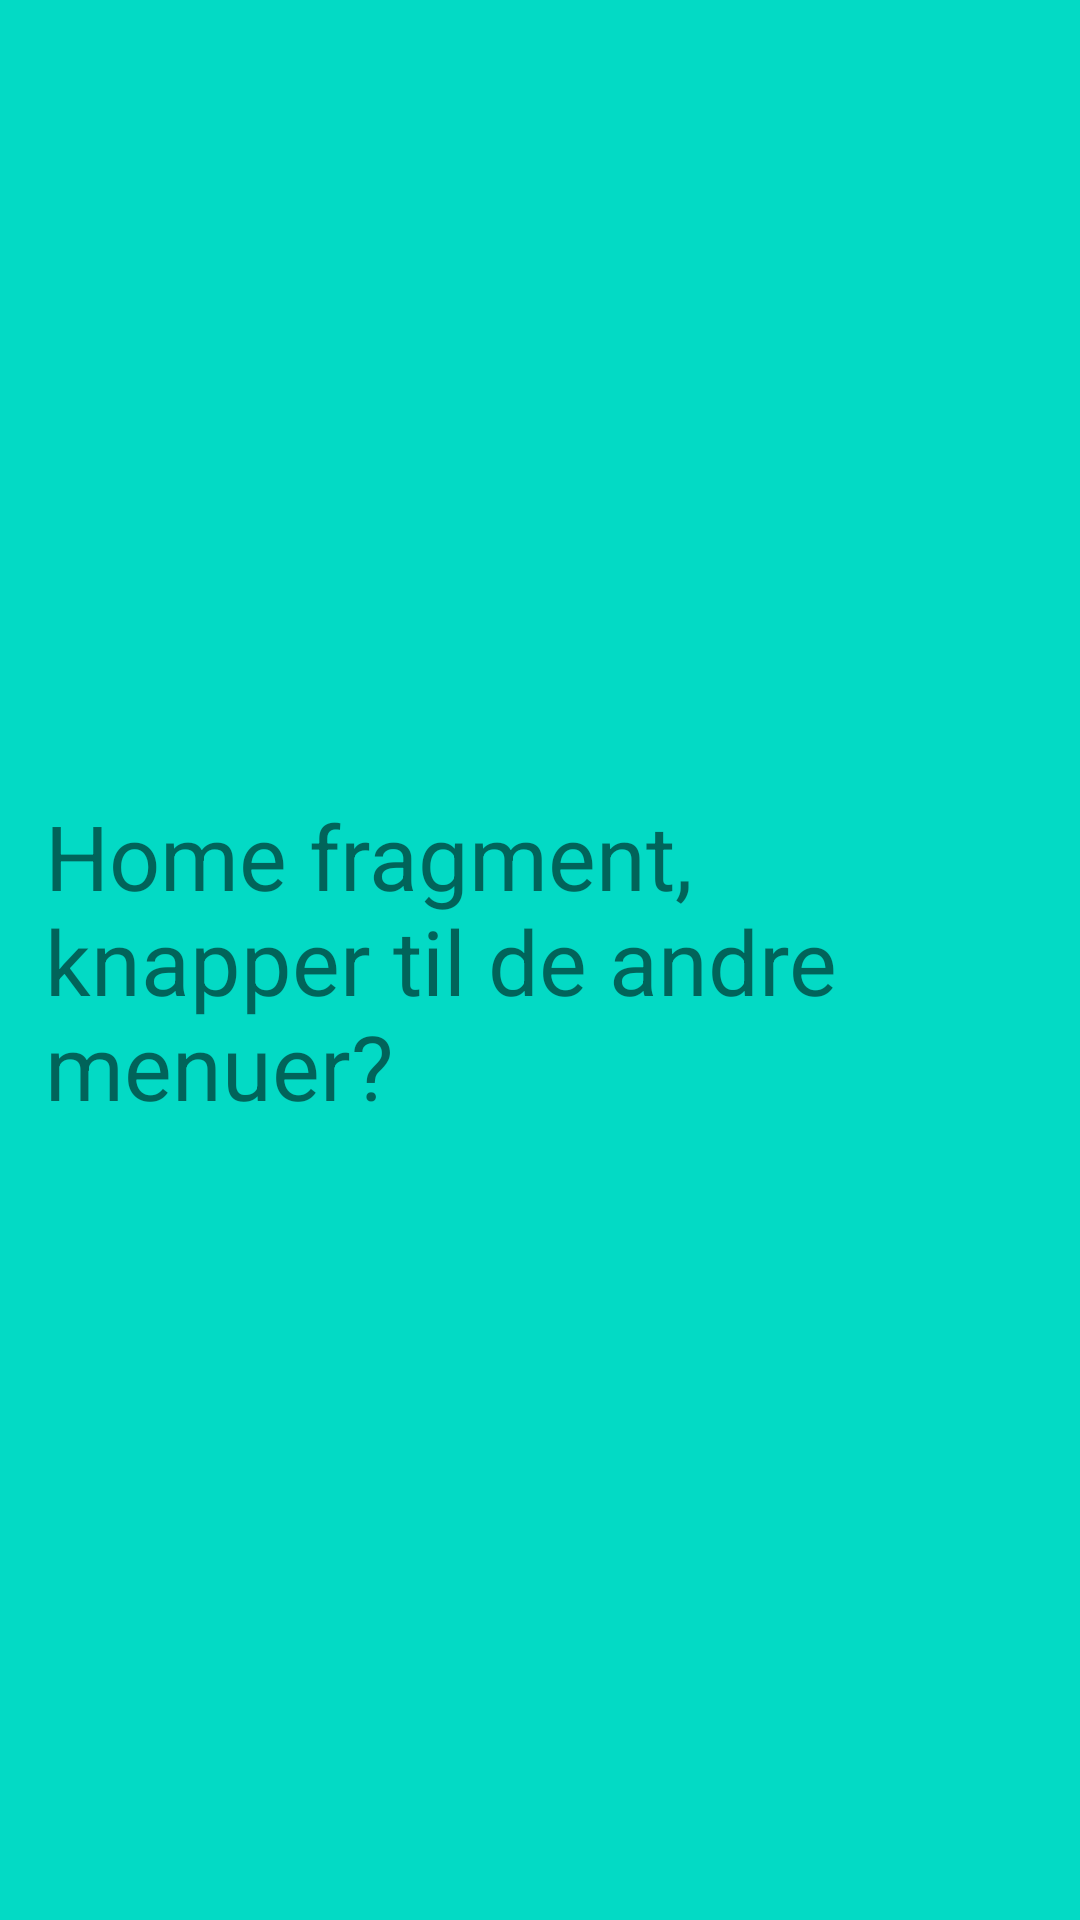

Here is an Android app screen rendered from its layout file. Give the layout XML and the strings, colors and styles it references.
<!-- AndroidManifest.xml: application theme Theme.FatPhobia -->
<!-- res/layout/fragment_home.xml -->
<?xml version="1.0" encoding="utf-8"?>
<androidx.constraintlayout.widget.ConstraintLayout xmlns:android="http://schemas.android.com/apk/res/android"
    xmlns:app="http://schemas.android.com/apk/res-auto"
    android:layout_width="match_parent"
    android:layout_height="match_parent"
    android:background="@color/teal_200">

    <TextView
        android:layout_width="wrap_content"
        android:layout_height="wrap_content"
        android:text="Home fragment, knapper til de andre menuer?"
        android:textSize="30dp"
        app:layout_constraintBottom_toBottomOf="parent"
        app:layout_constraintEnd_toEndOf="parent"
        app:layout_constraintHorizontal_bias="0.5"
        app:layout_constraintStart_toStartOf="parent"
        app:layout_constraintTop_toTopOf="parent"
        android:padding="15dp"/>

</androidx.constraintlayout.widget.ConstraintLayout>
<!-- resources referenced by this layout -->
<resources>
  <style name="Theme.FatPhobia" parent="Theme.MaterialComponents.DayNight.NoActionBar">
          
          <item name="colorPrimary">@color/purple_500</item>
          <item name="colorPrimaryVariant">@color/purple_700</item>
          <item name="colorOnPrimary">@color/white</item>
          
          <item name="colorSecondary">@color/teal_200</item>
          <item name="colorSecondaryVariant">@color/teal_700</item>
          <item name="colorOnSecondary">@color/black</item>
          
          <item name="android:statusBarColor" tools:targetApi="l">?attr/colorPrimaryVariant</item>
          
      </style>
  <!-- not gathered from this repository: default colours our renderer supplied (Android Studio template values) -->
  <color name="purple_500">#FF6200EE</color>
  <color name="purple_700">#FF3700B3</color>
  <color name="teal_200">#FF03DAC5</color>
  <color name="teal_700">#FF018786</color>
  <color name="black">#FF000000</color>
  <color name="white">#FFFFFFFF</color>
</resources>
